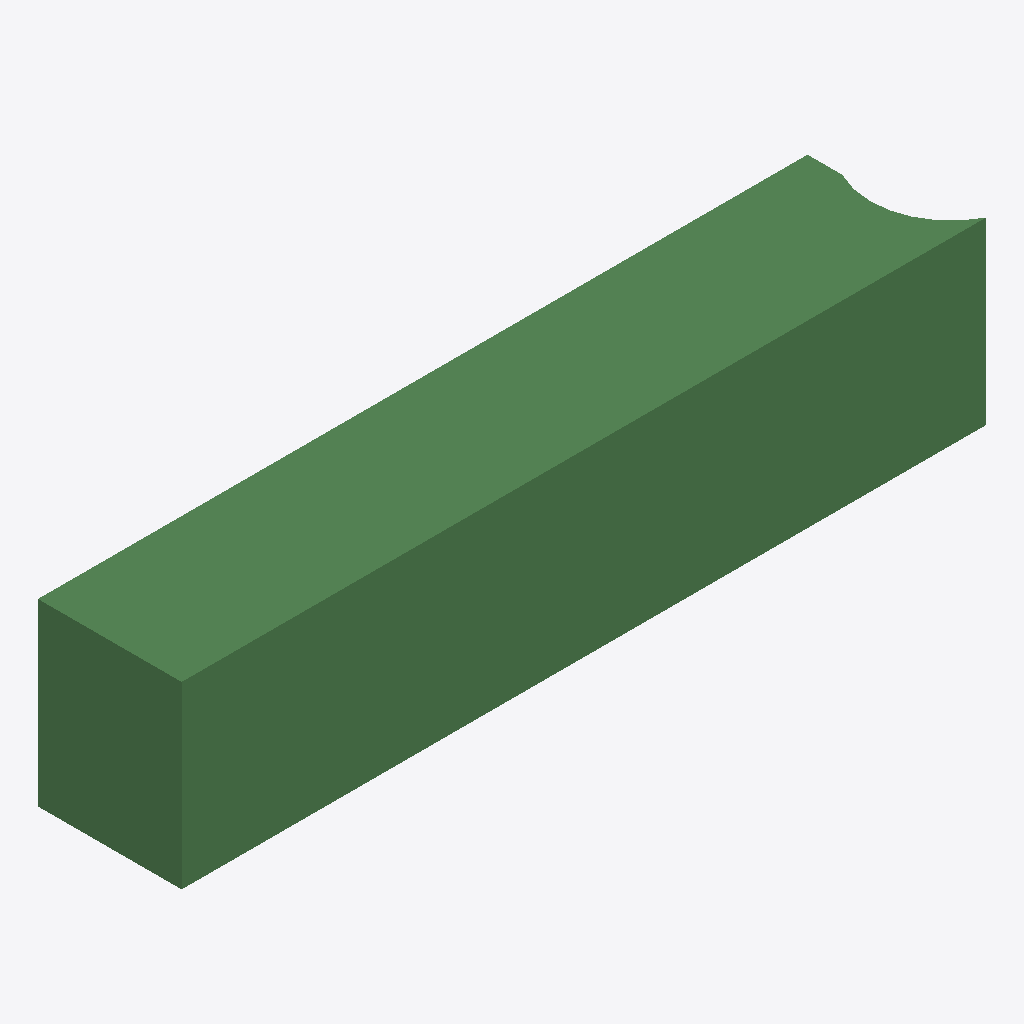
Isometric view of an IFC building model (IFC-SPF (STEP), schema IFC2X3, length unit metre), seen from the south-west, elements coloured by IFC class: 1 beam (green).
Extent 2238.5 m × 400.0 m × 500.0 m (x, y, z). Storeys (1): Default Building Storey at 0.00 m. Elements (1): 1 IfcBeam.

HEADER;
FILE_DESCRIPTION(('ViewDefinition [CoordinationView]'),'2;1');
FILE_NAME('/Users/macbook/Desktop/BIM/data/rst_advanced/IfcBeam192.ifc','2018-08-31T00:06:33-0400',('Unknown Author','info@ifctoolsproject.com'),('Unknown Organization'),'IFC Tools Project - IFC2x3 Java Toolbox','IFC2x3 Java Toolbox 2.0','Unknown Authorizer');
FILE_SCHEMA(('IFC2X3'));
ENDSEC;
DATA;
#110=IFCPROJECT('3FAQpcqzv2gxZNEMvqmXZX',#102,'Default Project','Description of Default Project',$,$,$,(#105),#109);
#112=IFCBUILDING('3UFZWMGLv1dwZcYb93e1zi',#102,'Default Building','Description',$,#111,$,$,.ELEMENT.,$,$,$);
#113=IFCBUILDINGSTOREY('1EtF5UDTzBHBg0k1jOj8tX',#102,'Default Building Storey','Description',$,#111,$,$,.ELEMENT.,$);
#1=IFCBEAM('2UD3D7uxP8kecbbBCRtz93',#2,'M_Concrete-Rectangular Beam:400 x 800mm:151749',$,'M_Concrete-Rectangular Beam:400 x 800mm:69975',#3,#4,'151749');
ENDSEC;
